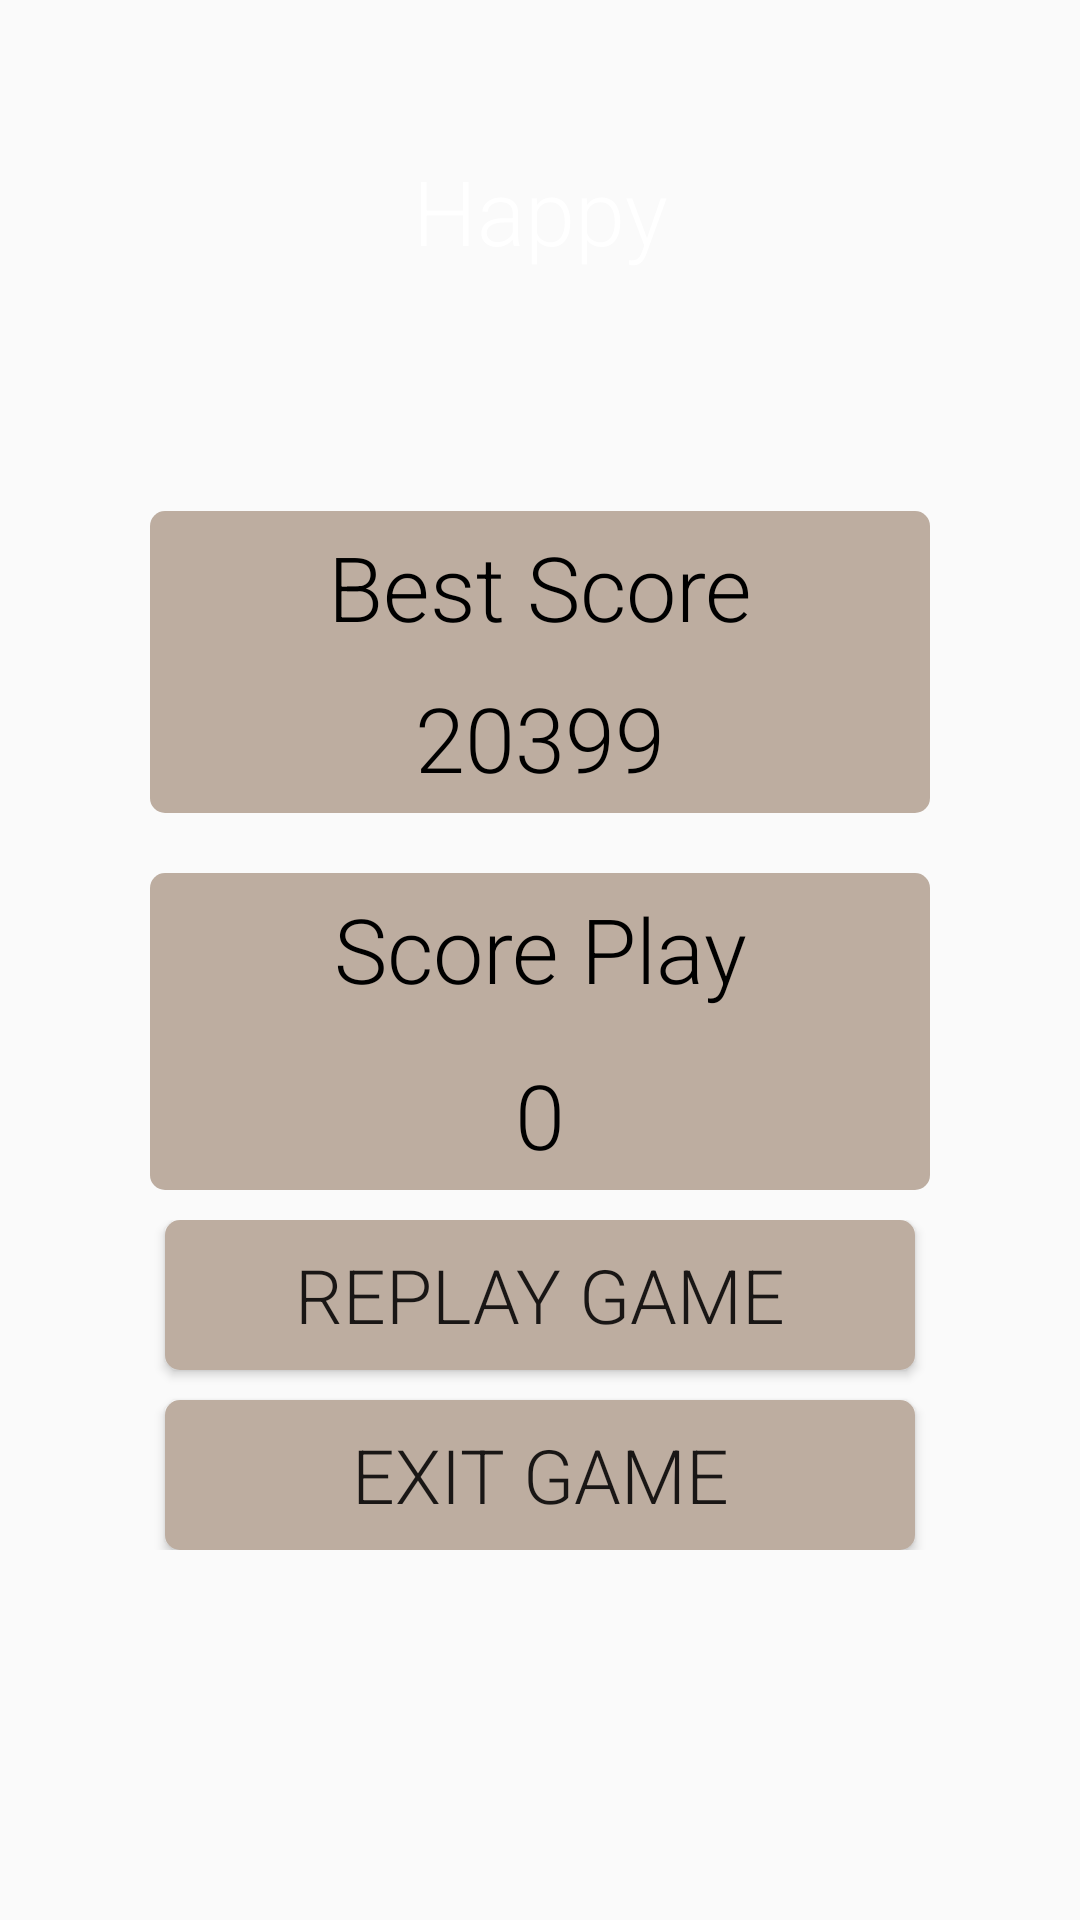

The Android layout XML behind this screen, and the referenced resources:
<!-- AndroidManifest.xml: application theme Theme.AppCompat.Light.NoActionBar -->
<!-- res/layout/layout_dialog_game_over.xml -->
<?xml version="1.0" encoding="utf-8"?>
<LinearLayout xmlns:android="http://schemas.android.com/apk/res/android"
    android:orientation="vertical"
    android:layout_width="match_parent"
    android:layout_height="match_parent"
    android:paddingTop="50dp"
    >


    <LinearLayout
        android:layout_width="match_parent"
        android:layout_height="wrap_content"
        android:orientation="vertical"
        android:layout_gravity="center"
        >
            <TextView
                android:layout_width="match_parent"
                android:layout_height="wrap_content"
                android:text="Happy"
                android:textSize="@dimen/TextSize_Message_DialogGameOver"
                android:textColor="@color/Color_Text_Score"
                android:gravity="center"
                android:id="@+id/DGOV_Show_Message_Dialog"
                android:fontFamily="sans-serif-light"
                />


        <ImageView
            android:layout_marginTop="10dp"
            android:layout_width="100dp"
            android:layout_height="50dp"
            android:id="@+id/DGOV_ShowImage"
            android:layout_gravity="center"
            />

        </LinearLayout>

    <LinearLayout
        android:layout_width="wrap_content"
        android:layout_height="wrap_content"
        android:orientation="vertical"
        android:layout_marginTop="20dp"
        android:layout_gravity="center"
        android:background="@drawable/custom_background_view_show_score"
        android:id="@+id/DGOV_ViewGroup_Show_BestScore"
        android:padding="5dp"
        >

        <TextView
            android:layout_width="wrap_content"
            android:layout_height="wrap_content"
            android:text="Best Score"
            android:textColor="#000"
            android:textSize="@dimen/TextSize_ViewShow_DGOV"
            android:layout_gravity="center"
            android:gravity="center"
            android:fontFamily="sans-serif-light"
            android:minWidth="@dimen/MinWidth_Button_DGOV"


            />

        <TextView
            android:layout_width="wrap_content"
            android:layout_height="wrap_content"
            android:text="20399"
            android:textColor="#000"
            android:textSize="@dimen/TextSize_ViewShow_DGOV"
            android:layout_gravity="center"
            android:id="@+id/DGOV_Show_BestScore"
            android:layout_marginTop="10dp"
            android:gravity="center"
            android:minWidth="@dimen/MinWidth_Button_DGOV"
            android:fontFamily="sans-serif-light"
            />


    </LinearLayout>


    <LinearLayout
        android:layout_width="wrap_content"
        android:layout_height="wrap_content"

        android:orientation="vertical"
        android:gravity="center_horizontal"
        android:layout_marginTop="20dp"
        android:layout_gravity="center"
        android:background="@drawable/custom_background_view_show_score"
        android:id="@+id/DGOV_ViewGroup_Show_PlayScore"
        >
        <TextView
            android:layout_width="wrap_content"
            android:layout_height="wrap_content"
            android:text="Score Play"
            android:textColor="#000"
            android:textSize="@dimen/TextSize_ViewShow_DGOV"
            android:gravity="center"
            android:fontFamily="sans-serif-light"
            android:minWidth="@dimen/MinWidth_Button_DGOV"
            android:layout_margin="5dp"
            />

        <TextView
            android:layout_width="wrap_content"
            android:layout_height="wrap_content"
            android:text="0"
            android:textColor="#000"
            android:textSize="@dimen/TextSize_ViewShow_DGOV"
            android:id="@+id/DGOV_Show_ScorePlay"
            android:layout_marginTop="10dp"
            android:gravity="center"
            android:fontFamily="sans-serif-light"
            android:minWidth="@dimen/MinWidth_Button_DGOV"
            android:layout_marginBottom="5dp"
            />


    </LinearLayout>



    <LinearLayout
        android:layout_width="match_parent"
        android:layout_height="wrap_content"
        android:layout_gravity="center"
        android:orientation="vertical"
        android:layout_marginTop="10dp"
        >

        <Button
            android:padding="5dp"
            android:layout_width="wrap_content"
            android:layout_height="@dimen/Height_Button_DGOV"
            android:minWidth="@dimen/MinWidth_Button_DGOV"

            android:text="Replay Game"
            android:layout_gravity="center"
            android:onClick="ReplayGame"
            android:id="@+id/DGOV_ReplayGame"
            android:background="@drawable/custom_background_view_show_score"
            android:textSize="@dimen/TextSize_Button_ViewShow_DGOV"
            android:fontFamily="sans-serif-light"
            />


        <Button
            android:padding="5dp"
            android:layout_width="wrap_content"
            android:layout_height="@dimen/Height_Button_DGOV"
            android:minWidth="@dimen/MinWidth_Button_DGOV"

            android:layout_gravity="center"
            android:background="@drawable/custom_background_view_show_score"
            android:textSize="@dimen/TextSize_Button_ViewShow_DGOV"
            android:fontFamily="sans-serif-light"
            android:layout_marginTop="10dp"

            android:text="Exit Game"
            android:onClick="ExitGame"

            />

    </LinearLayout>


</LinearLayout>
<!-- resources referenced by this layout -->
<resources>
  <color name="Color_Text_Score">#fff</color>
  <dimen name="Height_Button_DGOV">40dp</dimen>
  <dimen name="MinWidth_Button_DGOV">150dp</dimen>
  <dimen name="TextSize_Button_ViewShow_DGOV">15dp</dimen>
  <dimen name="TextSize_Message_DialogGameOver">20dp</dimen>
  <dimen name="TextSize_ViewShow_DGOV">20dp</dimen>
  <!-- drawable custom_background_view_show_score (drawable) -->
  <?xml version="1.0" encoding="utf-8"?>
  <shape xmlns:android="http://schemas.android.com/apk/res/android"
      android:shape="rectangle"
      >
  
  
      <solid android:color="@color/Background_Toolbar_Game"/>
  
      <corners
          android:radius="5dp"
          />
  
  </shape>
  <color name="Background_Toolbar_Game">#BDADA0</color>
</resources>
